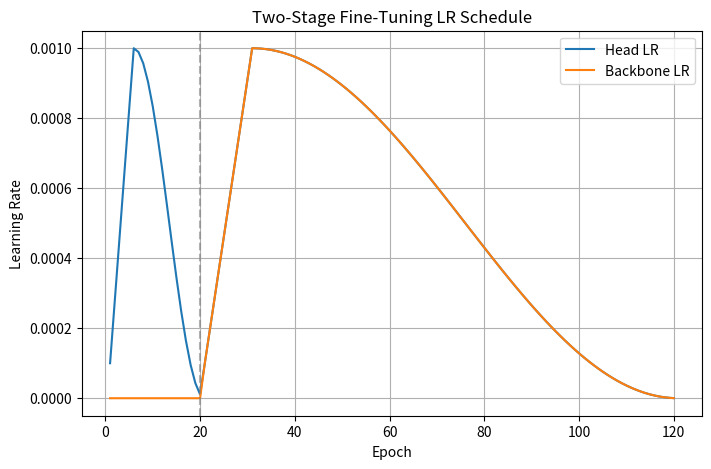

Reproduce this figure in Python.
import numpy as np
import matplotlib.pyplot as plt

# Config
base_lr = 1e-3
mult = 1
backbone_lr = base_lr * mult
stage1_epochs, warmup1 = 20, 5
stage2_epochs, warmup2 = 100, 10

def warmup_lr(epoch, warmup_epochs, target_lr):
    if epoch >= warmup_epochs:
        return target_lr
    return target_lr * (0.1 + 0.9 * (epoch / warmup_epochs))

def cosine_lr(epoch, total_epochs, start_lr):
    # Cosine from start_lr to 0
    return start_lr * 0.5 * (1 + np.cos(np.pi * epoch / total_epochs))

# Stage 1 head LRs
head_stage1 = []
for e in range(stage1_epochs):
    if e < warmup1:
        lr = warmup_lr(e, warmup1, base_lr)
    else:
        lr = cosine_lr(e - warmup1, stage1_epochs - warmup1, base_lr)
    head_stage1.append(lr)

# Stage 2 head & backbone LRs
head_stage2, back_stage2 = [], []
for e in range(stage2_epochs):
    if e < warmup2:
        head_lr = warmup_lr(e, warmup2, base_lr)
        back_lr = warmup_lr(e, warmup2, backbone_lr)
    else:
        head_lr = cosine_lr(e - warmup2, stage2_epochs - warmup2, base_lr)
        back_lr = cosine_lr(e - warmup2, stage2_epochs - warmup2, backbone_lr)
    head_stage2.append(head_lr)
    back_stage2.append(back_lr)

# Combine for plotting
epochs_total = list(range(1, stage1_epochs + stage2_epochs + 1))
head_all = head_stage1 + head_stage2
back_all = [0.0]*stage1_epochs + back_stage2

plt.figure(figsize=(8,5))
plt.plot(epochs_total, head_all, label='Head LR')
plt.plot(epochs_total, back_all, label='Backbone LR')
plt.axvline(stage1_epochs, color='gray', linestyle='--', alpha=0.6)
plt.xlabel('Epoch')
plt.ylabel('Learning Rate')
plt.title('Two-Stage Fine-Tuning LR Schedule')
plt.legend()
plt.grid(True)
plt.show()
